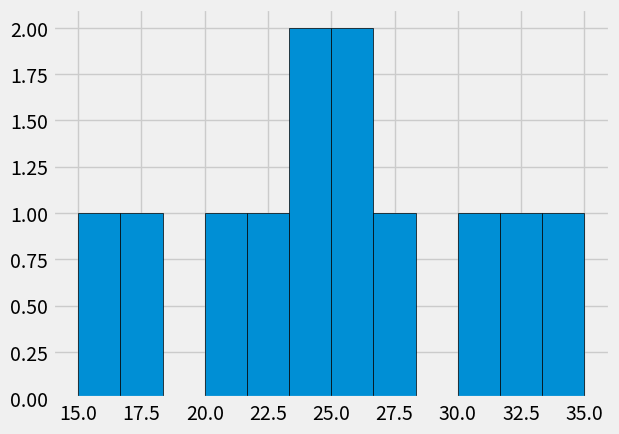

Here is the Python script that generated this plot:
import numpy as np; np.random.seed(13)
import matplotlib.pyplot as plt
plt.style.use('fivethirtyeight')
data = [26, 30, 22, 15, 21, 24, 28, 32, 24, 25, 18, 35]
bins = len(data)

plt.hist(data, bins=bins, edgecolor='black')

plt.show()